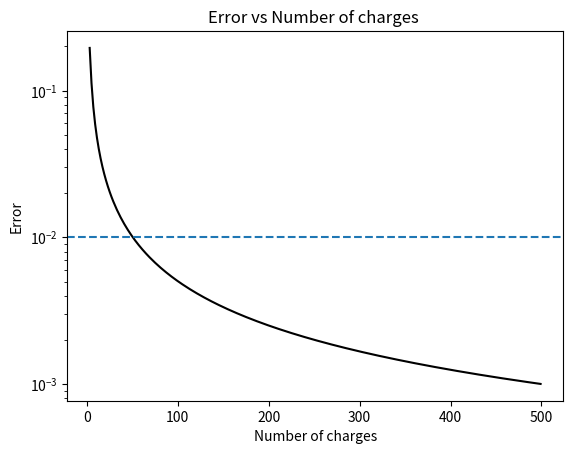

The script that saved this image:
import numpy as np       
import matplotlib.pyplot as plt
# The analytic calculation
L = 1 # meters
Eye = 2/(np.sqrt(2)*L)
print("Exact Field =", Eye)

# The approximation
n = 5

delta = L/((n-1)//2)
prefactor = 2*L/n
Eya = 1/L**2

for i in range((n-1)//2):
    m = i + 1
    Eya += 2*L/((m*delta)**2 + L**2)**(1.5)

Eya = prefactor*Eya

print("Number of Charges", n)
print("Charge sep, delta =", delta)
print("Approximated Field =", Eya)
# Compute the error

found_1percent = False
nlist, errorlist = [], []
for k in range(1,250):
    n = 1 + 2*k
    
    # Compute the approximation
    delta = L/((n-1)//2)
    prefactor = 2*L/n
    Eya = 1/L**2
    
    for i in range((n-1)//2):
        m = i + 1
        Eya += 2*L/((m*delta)**2 + L**2)**(1.5)
    Eya = prefactor*Eya

    # Save the error and n for plotting
    nlist.append(n)
    error = (Eye - Eya)/Eye
    errorlist.append(error)
    
    # Find when we go under 1 percent error
    if error <= 0.01 and not found_1percent:
        print("Error below 1% with n =", n)
        found_1percent = True
plt.semilogy(nlist, errorlist, '-k')
plt.axhline(0.01, linestyle='--')
plt.xlabel("Number of charges")
plt.ylabel("Error")
plt.title("Error vs Number of charges ")

